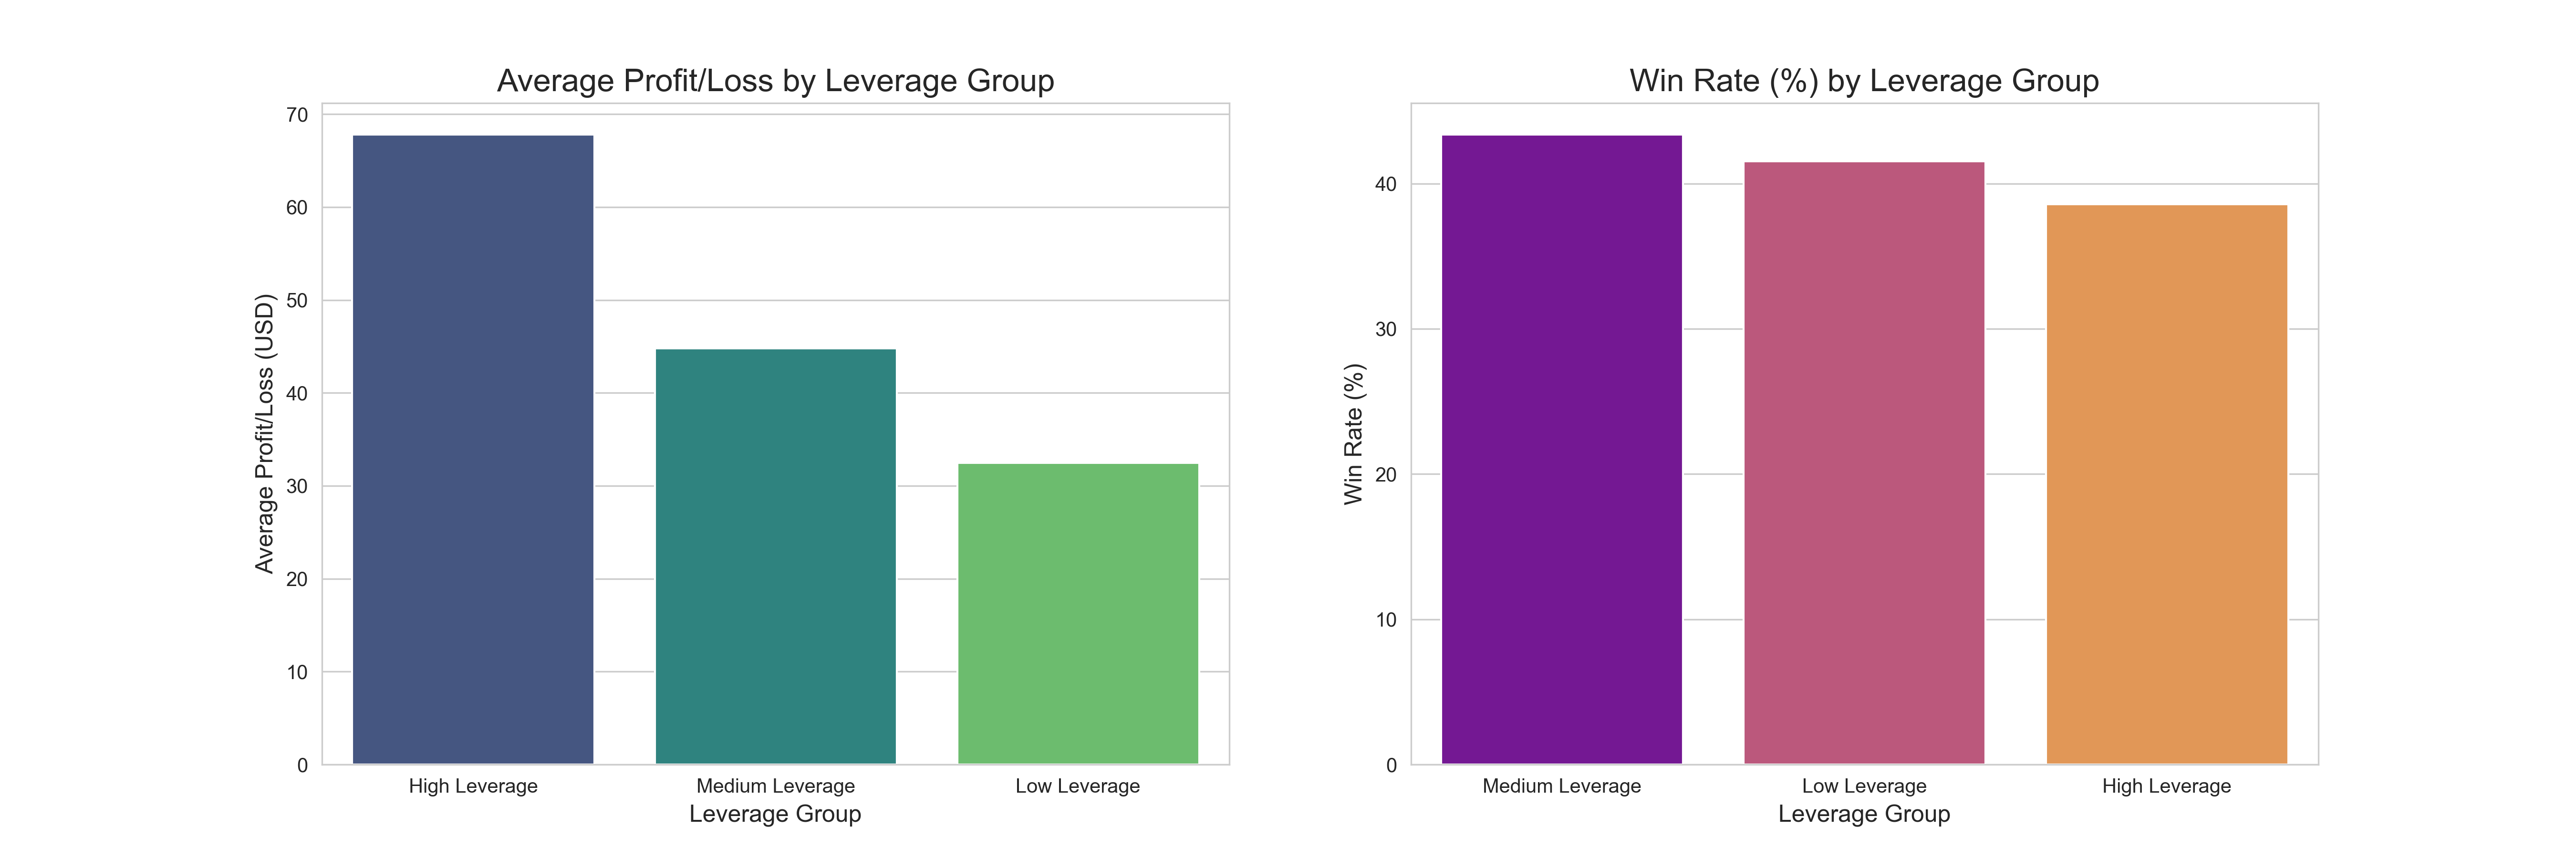

Values plotted in this chart, from the file beside it:
leverage_group, average_profit_loss, number_of_trades, number_of_wins, win_rate
Low Leverage, 32.45, 69702, 28943, 41.52
Medium Leverage, 44.81, 69703, 30229, 43.37
High Leverage, 67.81, 71813, 27691, 38.56
